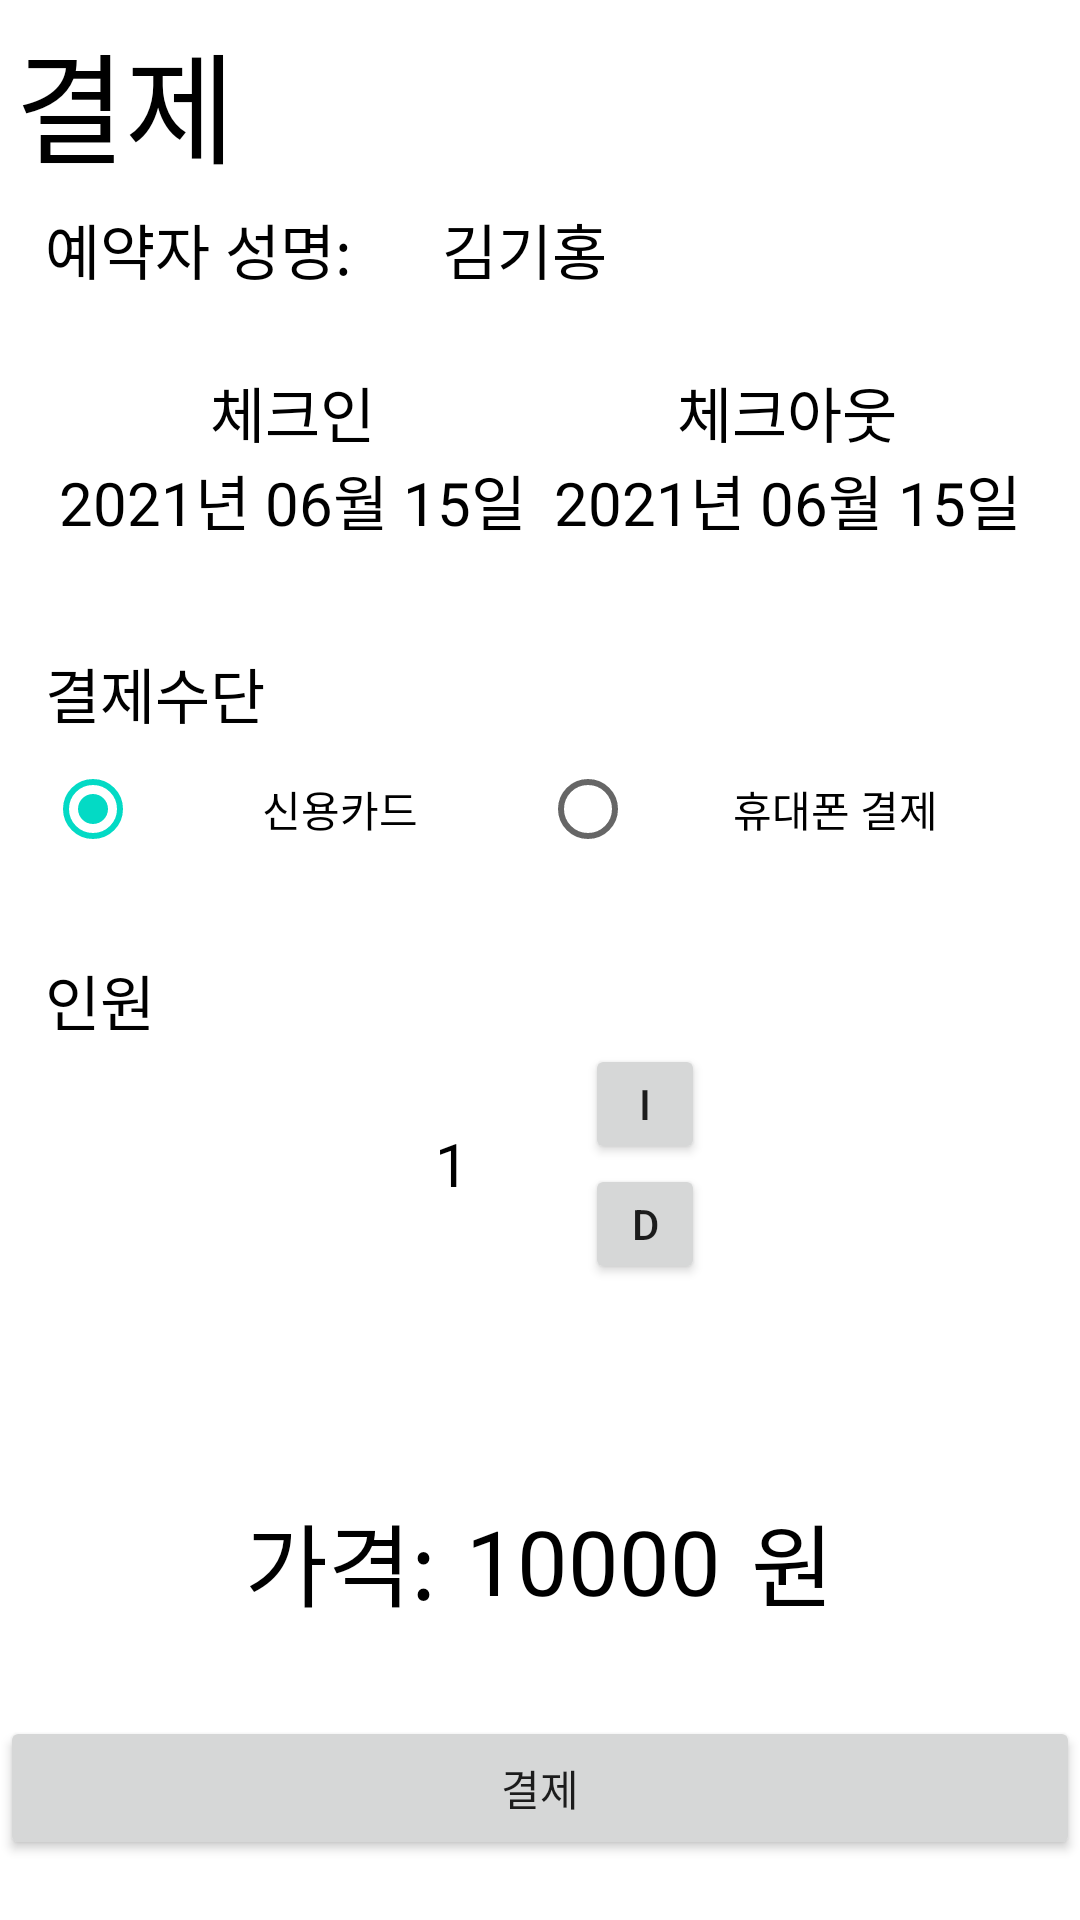

Write the Android layout XML for this screen, with the resource values it uses.
<!-- AndroidManifest.xml: application theme Theme.Guest -->
<!-- res/layout/activity_reservation.xml -->
<?xml version="1.0" encoding="utf-8"?>
<RelativeLayout
        xmlns:android="http://schemas.android.com/apk/res/android"
        xmlns:tools="http://schemas.android.com/tools"
        xmlns:app="http://schemas.android.com/apk/res-auto"
        android:layout_width="match_parent"
        android:layout_height="match_parent"
        android:layout_margin="10dp"
        android:orientation="vertical"
        tools:context=".activity.ReservationActivity">
    <TextView
            android:layout_width="match_parent"
            android:layout_height="wrap_content"
            android:textColor="@color/black"
            android:textSize="40dp"
            android:layout_margin="5dp"
            android:id="@+id/resTitle"
            android:text="결제"/>

    <LinearLayout
            android:layout_width="match_parent"
            android:layout_height="wrap_content"
            android:layout_below="@+id/resTitle"
            android:layout_marginStart="15dp"
            android:layout_marginEnd="15dp"
            android:orientation="vertical">


        <LinearLayout
                android:layout_width="match_parent"
                android:layout_height="wrap_content"
                android:layout_marginBottom="25dp"
                android:orientation="horizontal">

            <TextView
                    android:layout_width="wrap_content"
                    android:layout_height="wrap_content"
                    android:id="@+id/resName_1"
                    android:textColor="@color/black"
                    android:layout_marginEnd="25dp"
                    android:textSize="20dp"
                    android:text="예약자 성명: "/>

            <TextView
                    android:layout_width="wrap_content"
                    android:layout_height="wrap_content"
                    android:id="@+id/resName"
                    android:textColor="@color/black"
                    android:textSize="20dp"
                    android:text="김기홍"/>

        </LinearLayout>

        <LinearLayout
                android:layout_width="match_parent"
                android:layout_height="wrap_content"
                android:layout_marginBottom="25dp"
                android:orientation="horizontal">

            <LinearLayout
                    android:layout_width="wrap_content"
                    android:layout_height="wrap_content"
                    android:layout_weight="1"
                    android:gravity="center"
                    android:orientation="vertical">

                <TextView
                        android:layout_width="wrap_content"
                        android:layout_height="wrap_content"
                        android:textColor="@color/black"
                        android:textSize="20dp"
                        android:text="체크인"/>

                <TextView
                        android:layout_width="wrap_content"
                        android:layout_height="wrap_content"
                        android:textColor="@color/black"
                        android:id="@+id/resStartDate"
                        android:textSize="20dp"
                        android:text="2021년 06월 15일"/>

            </LinearLayout>

            <LinearLayout
                    android:layout_width="wrap_content"
                    android:layout_height="wrap_content"
                    android:layout_weight="1"
                    android:layout_marginBottom="10dp"
                    android:gravity="center"
                    android:orientation="vertical">

                <TextView
                        android:layout_width="wrap_content"
                        android:layout_height="wrap_content"
                        android:textColor="@color/black"
                        android:textSize="20dp"
                        android:text="체크아웃"/>

                <TextView
                        android:layout_width="wrap_content"
                        android:layout_height="wrap_content"
                        android:textColor="@color/black"
                        android:id="@+id/resEndDate"
                        android:textSize="20dp"
                        android:text="2021년 06월 15일"/>

            </LinearLayout>

        </LinearLayout>


        <LinearLayout
                android:layout_width="match_parent"
                android:layout_height="wrap_content"
                android:layout_marginBottom="25dp"
                android:orientation="vertical">
            <TextView
                    android:layout_width="match_parent"
                    android:layout_height="wrap_content"
                    android:textColor="@color/black"
                    android:textSize="20dp"
                    android:text="결제수단"/>

            <RadioGroup
                    android:layout_width="match_parent"
                    android:layout_height="wrap_content"
                    android:id="@+id/resPayment"
                    android:checkedButton="@id/resButton_1"
                    android:orientation="horizontal"
                    android:layout_gravity="center_horizontal"
                    android:gravity="center_horizontal">

                <RadioButton
                        android:text="신용카드"
                        android:layout_width="match_parent"
                        android:gravity="center"
                        android:layout_height="wrap_content"
                        android:layout_weight="1"
                        android:id="@+id/resButton_1"/>
                <RadioButton
                        android:text="휴대폰 결제"
                        android:layout_width="match_parent"
                        android:layout_height="wrap_content"
                        android:gravity="center"
                        android:layout_weight="1"
                        android:id="@+id/resButton_2"/>

            </RadioGroup>

        </LinearLayout>

        <TextView
                android:layout_width="wrap_content"
                android:layout_height="wrap_content"
                android:textColor="@color/black"
                android:textSize="20dp"
                android:text="인원"/>

        <LinearLayout
                android:layout_width="match_parent"
                android:layout_height="wrap_content"
                android:layout_marginStart="20dp"
                android:gravity="center"
                android:orientation="horizontal">

            <TextView
                    android:layout_width="50dp"
                    android:layout_height="wrap_content"
                    android:id="@+id/resCount"
                    android:textSize="20dp"
                    android:textColor="@color/black"
                    android:text="1"/>

            <LinearLayout
                    android:layout_width="wrap_content"
                    android:layout_height="wrap_content"
                    android:orientation="vertical">

                <Button
                        android:layout_width="40dp"
                        android:layout_height="40dp"
                        android:layout_marginBottom="0dp"
                        android:id="@+id/resIncrease"
                        android:text="I"/>

                <Button
                        android:layout_width="40dp"
                        android:layout_height="40dp"
                        android:layout_marginTop="0dp"
                        android:id="@+id/resDecrease"
                        android:text="D"/>

            </LinearLayout>



        </LinearLayout>
    </LinearLayout>


    <LinearLayout
            android:layout_width="match_parent"
            android:layout_height="wrap_content"
            android:gravity="center"
            android:layout_above="@+id/resSubmit"
            android:layout_marginBottom="30dp"
            android:orientation="horizontal">
        <TextView
                android:layout_width="wrap_content"
                android:gravity="center"
                android:layout_height="wrap_content"
                android:textColor="@color/black"
                android:textSize="30dp"
                android:layout_marginEnd="10dp"
                android:text="가격:"/>

        <TextView
                android:layout_width="wrap_content"
                android:layout_height="wrap_content"
                android:gravity="center"
                android:textColor="@color/black"
                android:layout_marginEnd="10dp"
                android:id="@+id/resPrice"
                android:textSize="30dp"
                android:text="10000"/>

        <TextView
                android:layout_width="wrap_content"
                android:layout_height="wrap_content"
                android:gravity="center"
                android:textColor="@color/black"
                android:textSize="30dp"
                android:text="원"/>

    </LinearLayout>

    <Button
            android:layout_width="match_parent"
            android:layout_height="wrap_content"
            android:layout_alignParentBottom="true"
            android:layout_marginBottom="20dp"
            android:id="@+id/resSubmit"
            android:text="결제"/>

</RelativeLayout>
<!-- resources referenced by this layout -->
<resources>
  <color name="black">#FF000000</color>
  <style name="Theme.Guest" parent="Theme.MaterialComponents.Light.NoActionBar">
          
          <item name="colorPrimary">@color/purple_500</item>
          <item name="colorPrimaryVariant">@color/purple_700</item>
          <item name="colorOnPrimary">@color/white</item>
          
          <item name="colorSecondary">@color/teal_200</item>
          <item name="colorSecondaryVariant">@color/teal_700</item>
          <item name="colorOnSecondary">@color/black</item>
          
          <item name="android:statusBarColor" tools:targetApi="l">?attr/colorPrimaryVariant</item>
          
      </style>
  <color name="purple_500">#FF6200EE</color>
  <color name="purple_700">#FF3700B3</color>
  <color name="white">#FFFFFFFF</color>
  <color name="teal_200">#FF03DAC5</color>
  <color name="teal_700">#FF018786</color>
</resources>
